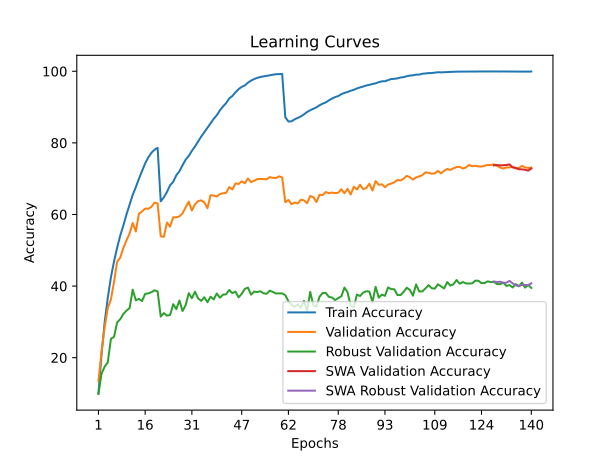

Source data for this figure (header and first rows):
time; train_accuracy; train_loss; valid_accuracy; valid_loss; valid_accuracy_robust; valid_accuracy_swa; valid_accuracy_robust_swa
24,9491; 10,0900; 4,0106; 13,4200; 3,9134; 9,8552; 13,4200; 9,8552
48,5403; 20,9650; 3,4824; 21,7800; 3,5155; 15,5379; 21,7800; 15,5379
72,5326; 29,9525; 3,1040; 28,5100; 3,3067; 17,5034; 28,5100; 17,5034
94,9957; 36,7225; 2,8527; 33,8800; 3,0816; 18,6759; 33,8800; 18,6759
119,2573; 42,4225; 2,6496; 36,2100; 2,9605; 25,2621; 36,2100; 25,2621
142,2595; 46,8500; 2,4965; 41,1300; 2,8139; 25,8138; 41,1300; 25,8138
166,6134; 50,7200; 2,3617; 46,8100; 2,6022; 29,8483; 46,8100; 29,8483
190,0671; 54,1150; 2,2509; 47,9600; 2,6359; 30,7517; 47,9600; 30,7517
214,9254; 56,9200; 2,1544; 50,6400; 2,4529; 32,2069; 50,6400; 32,2069
239,3341; 59,9900; 2,0645; 52,7600; 2,4305; 33,1379; 52,7600; 33,1379
262,6705; 62,7725; 1,9804; 54,6700; 2,4083; 33,8414; 54,6700; 33,8414
286,5888; 65,4800; 1,9004; 57,6300; 2,3011; 39,0000; 57,6300; 39,0000
310,4657; 67,6375; 1,8282; 55,2400; 2,4079; 36,0345; 55,2400; 36,0345
334,3483; 69,9850; 1,7589; 60,2200; 2,2488; 36,4207; 60,2200; 36,4207
358,0796; 72,1425; 1,6986; 60,8500; 2,2066; 35,7931; 60,8500; 35,7931
385,2541; 74,2725; 1,6440; 61,6500; 2,2196; 37,8414; 61,6500; 37,8414
409,2029; 75,9425; 1,6006; 61,5900; 2,2261; 37,9448; 61,5900; 37,9448
433,3902; 77,2200; 1,5633; 62,1200; 2,2201; 38,2897; 62,1200; 38,2897
457,1822; 78,0975; 1,5382; 63,3000; 2,1579; 38,8207; 63,3000; 38,8207
480,6884; 78,6150; 1,5242; 63,1000; 2,1704; 38,5103; 63,1000; 38,5103
505,1153; 63,6825; 1,9305; 53,9200; 2,4383; 31,4759; 53,9200; 31,4759
527,8595; 64,7850; 1,9066; 53,7500; 2,4560; 32,4552; 53,7500; 32,4552
552,5708; 66,2825; 1,8602; 57,7500; 2,2968; 31,7517; 57,7500; 31,7517
575,4423; 68,1600; 1,8053; 56,6100; 2,4147; 31,9103; 56,6100; 31,9103
599,6259; 69,1125; 1,7671; 59,2300; 2,3430; 34,9448; 59,2300; 34,9448
623,0269; 70,9450; 1,7191; 59,1900; 2,3231; 33,5517; 59,1900; 33,5517
648,0886; 72,0925; 1,6810; 59,4800; 2,3147; 35,9862; 59,4800; 35,9862
672,1793; 73,7575; 1,6362; 60,3000; 2,2558; 33,0276; 60,3000; 33,0276
696,1194; 75,3075; 1,5893; 62,0100; 2,2153; 34,6828; 62,0100; 34,6828
720,5328; 76,3675; 1,5585; 63,5700; 2,2043; 38,0138; 63,5700; 38,0138
743,9562; 77,7775; 1,5159; 61,1100; 2,2830; 36,6138; 61,1100; 36,6138
767,7993; 79,0050; 1,4813; 62,8500; 2,3090; 38,4276; 62,8500; 38,4276
791,5761; 80,4000; 1,4425; 63,7200; 2,3028; 36,5586; 63,7200; 36,5586
815,6198; 81,7625; 1,4086; 63,9500; 2,2071; 35,8759; 63,9500; 35,8759
839,8565; 83,0000; 1,3739; 63,3800; 2,2490; 36,8759; 63,3800; 36,8759
863,8445; 84,2125; 1,3382; 61,7500; 2,3054; 35,4897; 61,7500; 35,4897
887,5425; 85,4125; 1,3082; 65,3900; 2,1887; 37,0345; 65,3900; 37,0345
910,9511; 86,6950; 1,2718; 65,2700; 2,1812; 36,2828; 65,2700; 36,2828
933,9323; 87,7300; 1,2438; 65,0100; 2,2222; 37,9172; 65,0100; 37,9172
958,7098; 89,0850; 1,2110; 65,7000; 2,1432; 36,7655; 65,7000; 36,7655
982,0573; 90,1800; 1,1832; 65,9400; 2,1351; 37,6000; 65,9400; 37,6000
1005,6927; 91,1025; 1,1578; 66,0400; 2,1415; 37,7172; 66,0400; 37,7172
1029,3670; 92,4100; 1,1251; 67,6500; 2,0948; 38,9034; 67,6500; 38,9034
1052,1434; 93,0975; 1,1051; 67,0000; 2,1475; 38,0207; 67,0000; 38,0207
1076,1216; 94,1175; 1,0792; 68,6800; 2,0818; 38,4552; 68,6800; 38,4552
1099,1107; 95,0150; 1,0574; 68,5100; 2,0601; 36,8483; 68,5100; 36,8483
1123,0170; 95,6525; 1,0381; 69,2600; 2,0186; 37,8345; 69,2600; 37,8345
1146,4252; 96,0450; 1,0215; 68,7100; 2,0044; 39,2000; 68,7100; 39,2000
1170,8486; 96,8200; 1,0030; 70,0700; 1,9953; 39,5862; 70,0700; 39,5862
1194,5935; 97,4075; 0,9870; 69,0600; 2,0191; 37,6000; 69,0600; 37,6000
1219,8249; 97,8250; 0,9739; 69,3900; 2,0070; 38,4690; 69,3900; 38,4690
1243,0890; 98,1650; 0,9624; 69,8900; 1,9764; 38,3172; 69,8900; 38,3172
1267,6126; 98,4225; 0,9518; 69,9400; 1,9549; 38,5724; 69,9400; 38,5724
1291,4200; 98,5825; 0,9432; 69,8700; 1,9584; 37,9862; 69,8700; 37,9862
1315,3221; 98,7425; 0,9369; 69,8200; 1,9342; 37,8483; 69,8200; 37,8483
1339,8215; 98,8850; 0,9307; 70,4300; 1,9279; 38,7172; 70,4300; 38,7172
1363,1466; 99,0800; 0,9257; 70,2400; 1,9214; 38,3655; 70,2400; 38,3655
1387,0525; 99,1900; 0,9221; 70,1900; 1,9219; 37,9379; 70,1900; 37,9379
1409,9491; 99,2075; 0,9198; 70,6600; 1,9138; 37,9655; 70,6600; 37,9655
1434,1483; 99,2675; 0,9186; 70,3400; 1,9059; 37,9655; 70,3400; 37,9655
... 80 more rows
